Run: headless pygame with SDL's dummy video driver; simulated clock (each Clock.tick advances the game by its frame time, no real sleeping); random seed 0; keys injected as events and as key.get_pressed() state; no mouse input.
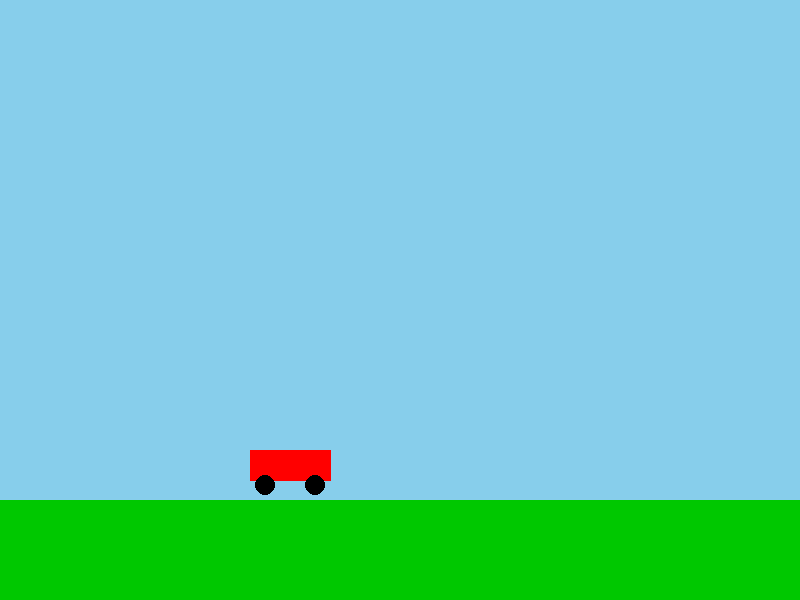
Frame 1 of 4 · flips 1–60 · no input
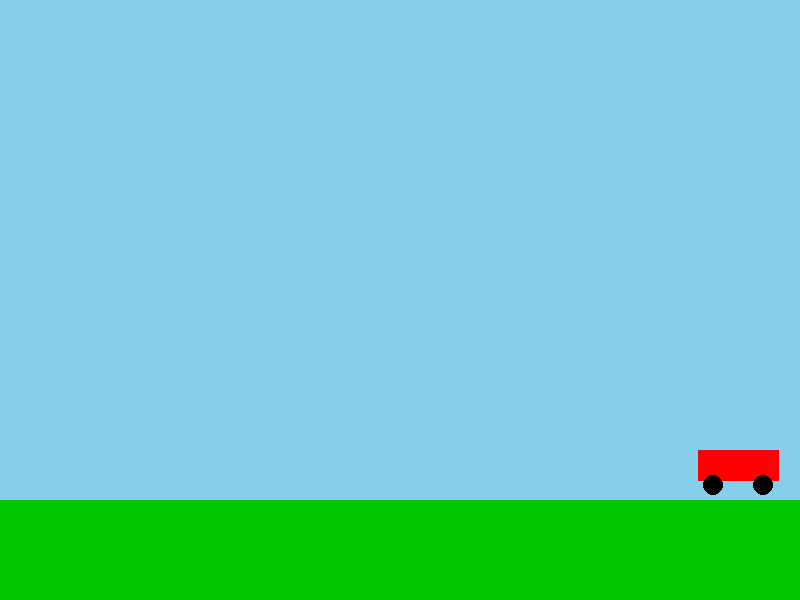
Frame 2 of 4 · flips 61–180 · tapped SPACE, RETURN · held RIGHT (→), D
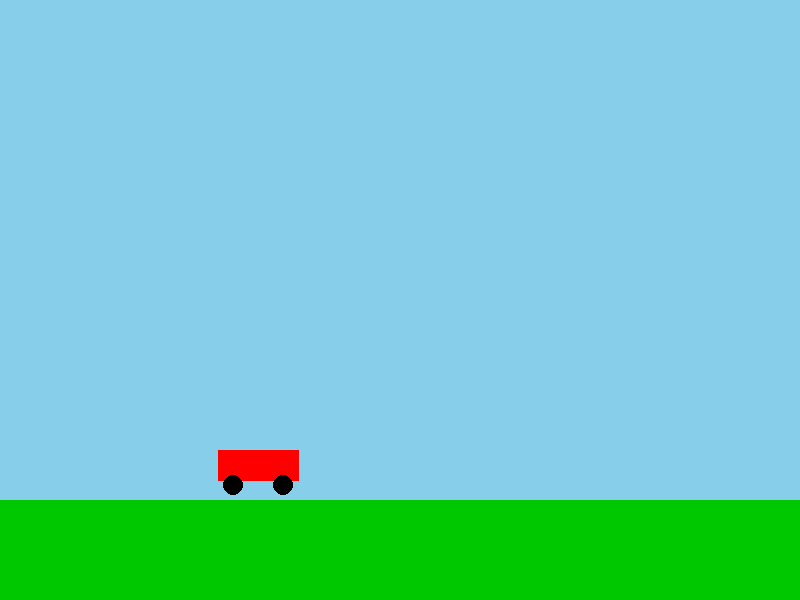
Frame 3 of 4 · flips 181–300 · held DOWN (↓), S
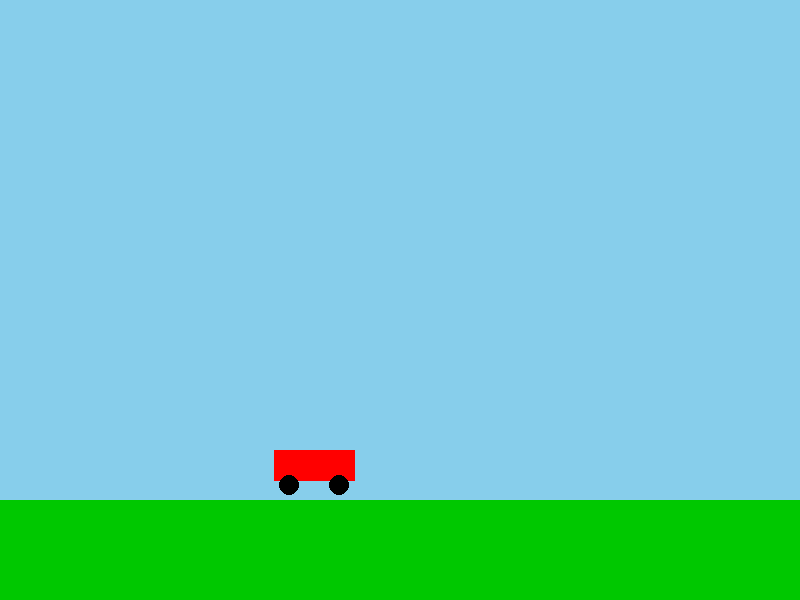
Frame 4 of 4 · flips 301–420 · held LEFT (←), A, UP (↑), W

The pygame program that drew these frames:

import pygame, sys

pygame.init()
WIDTH, HEIGHT = 800, 600
screen = pygame.display.set_mode((WIDTH, HEIGHT))
pygame.display.set_caption("Simple Car Animation")

SKY_BLUE = (135, 206, 235)
RED = (255, 0, 0)
WHITE = (255, 255, 255)
BLACK = (0, 0, 0)
GREEN = (0, 200, 0)

x = 50
y = 450
speed = 4

clock = pygame.time.Clock()

while True:
    for event in pygame.event.get():
        if event.type == pygame.QUIT:
            pygame.quit()
            sys.exit()

    x += speed
    if x > WIDTH - 50 or x < 50:
        speed = -speed

    screen.fill(SKY_BLUE)
    pygame.draw.rect(screen, GREEN, (0, HEIGHT - 100, WIDTH, 100))

    car_points = [
        (x + 40, y),
        (x - 40, y),
        (x - 40, y + 30),
        (x + 40, y + 30)
    ]
    pygame.draw.polygon(screen, RED, car_points)
    pygame.draw.circle(screen, BLACK, (x - 25, y + 35), 10)
    pygame.draw.circle(screen, BLACK, (x + 25, y + 35), 10)

    pygame.display.flip()
    clock.tick(60)
